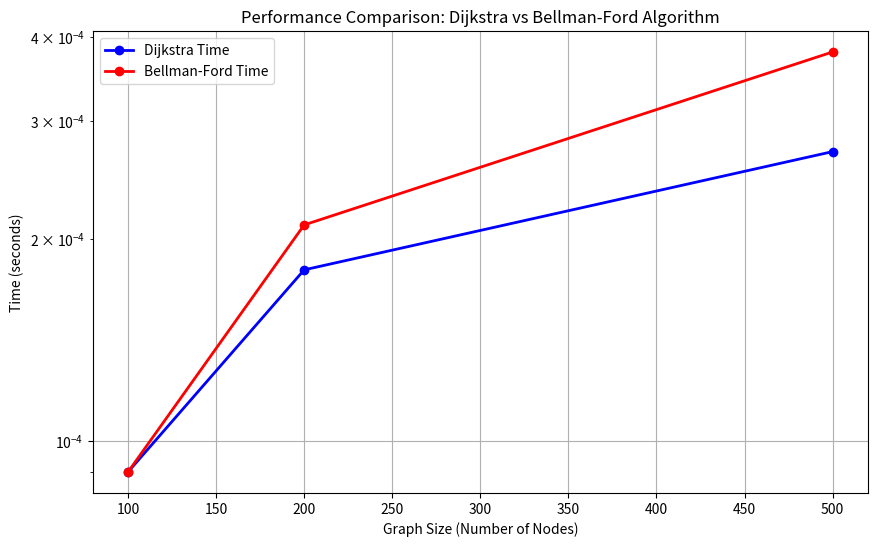

Here is the Python script that generated this plot:
import matplotlib.pyplot as plt

# Data for Graph Size and Times
graph_size = [100, 200, 500]  # Example graph sizes
dijkstra_time = [0.00009, 0.00018, 0.00027]
bellman_ford_time = [0.00009, 0.00021, 0.00038]

# Create the plot
plt.figure(figsize=(10, 6))

# Plot the Dijkstra Time vs Graph Size
plt.plot(graph_size, dijkstra_time, label='Dijkstra Time', marker='o', color='blue', linestyle='-', linewidth=2)

# Plot the Bellman-Ford Time vs Graph Size
plt.plot(graph_size, bellman_ford_time, label='Bellman-Ford Time', marker='o', color='red', linestyle='-', linewidth=2)

# Add labels and title
plt.xlabel('Graph Size (Number of Nodes)')
plt.ylabel('Time (seconds)')
plt.title('Performance Comparison: Dijkstra vs Bellman-Ford Algorithm')

# Set logarithmic scale for y-axis for better visualization
plt.yscale('log')

# Add a legend
plt.legend()

# Add grid for better readability
plt.grid(True)

# Display the plot
plt.show()